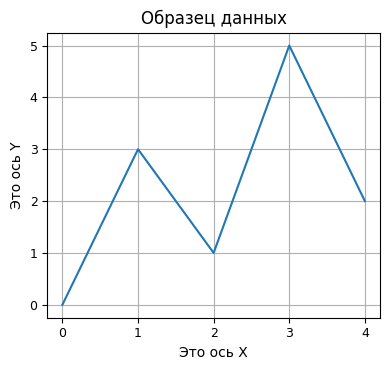

Source code (Python):
DPI = 600   # разрешающая способность файла png: дисплей=300, публикация=600

from matplotlib import rcParams
rcParams['font.family']     = 'sans-serif'
rcParams['font.sans-serif'] = ['Ubuntu Condensed']
rcParams['figure.figsize']  = (4, 3.8)
rcParams['legend.fontsize'] = 10
rcParams['xtick.labelsize'] = 9
rcParams['ytick.labelsize'] = 9

# Эта программа выводит простой линейный график.
import matplotlib.pyplot as plt

def main():
    # Создать списки для координат X и Y каждой точки данных.
    x_coords = [0, 1, 2, 3, 4]
    y_coords = [0, 3, 1, 5, 2]

    # Построить линейный график.
    plt.plot(x_coords, y_coords)

    # Добавить заголовок.
    plt.title('Образец данных')

    # Добавить на оси описательные метки.
    plt.xlabel('Это ось X')
    plt.ylabel('Это ось Y')

    # Добавить сетку.
    plt.grid(True)

    # Показать линейный график.
    plt.tight_layout()
    plt.savefig('07_02.png', dpi=DPI)
    plt.show()

# Вызвать главную функцию.
main()